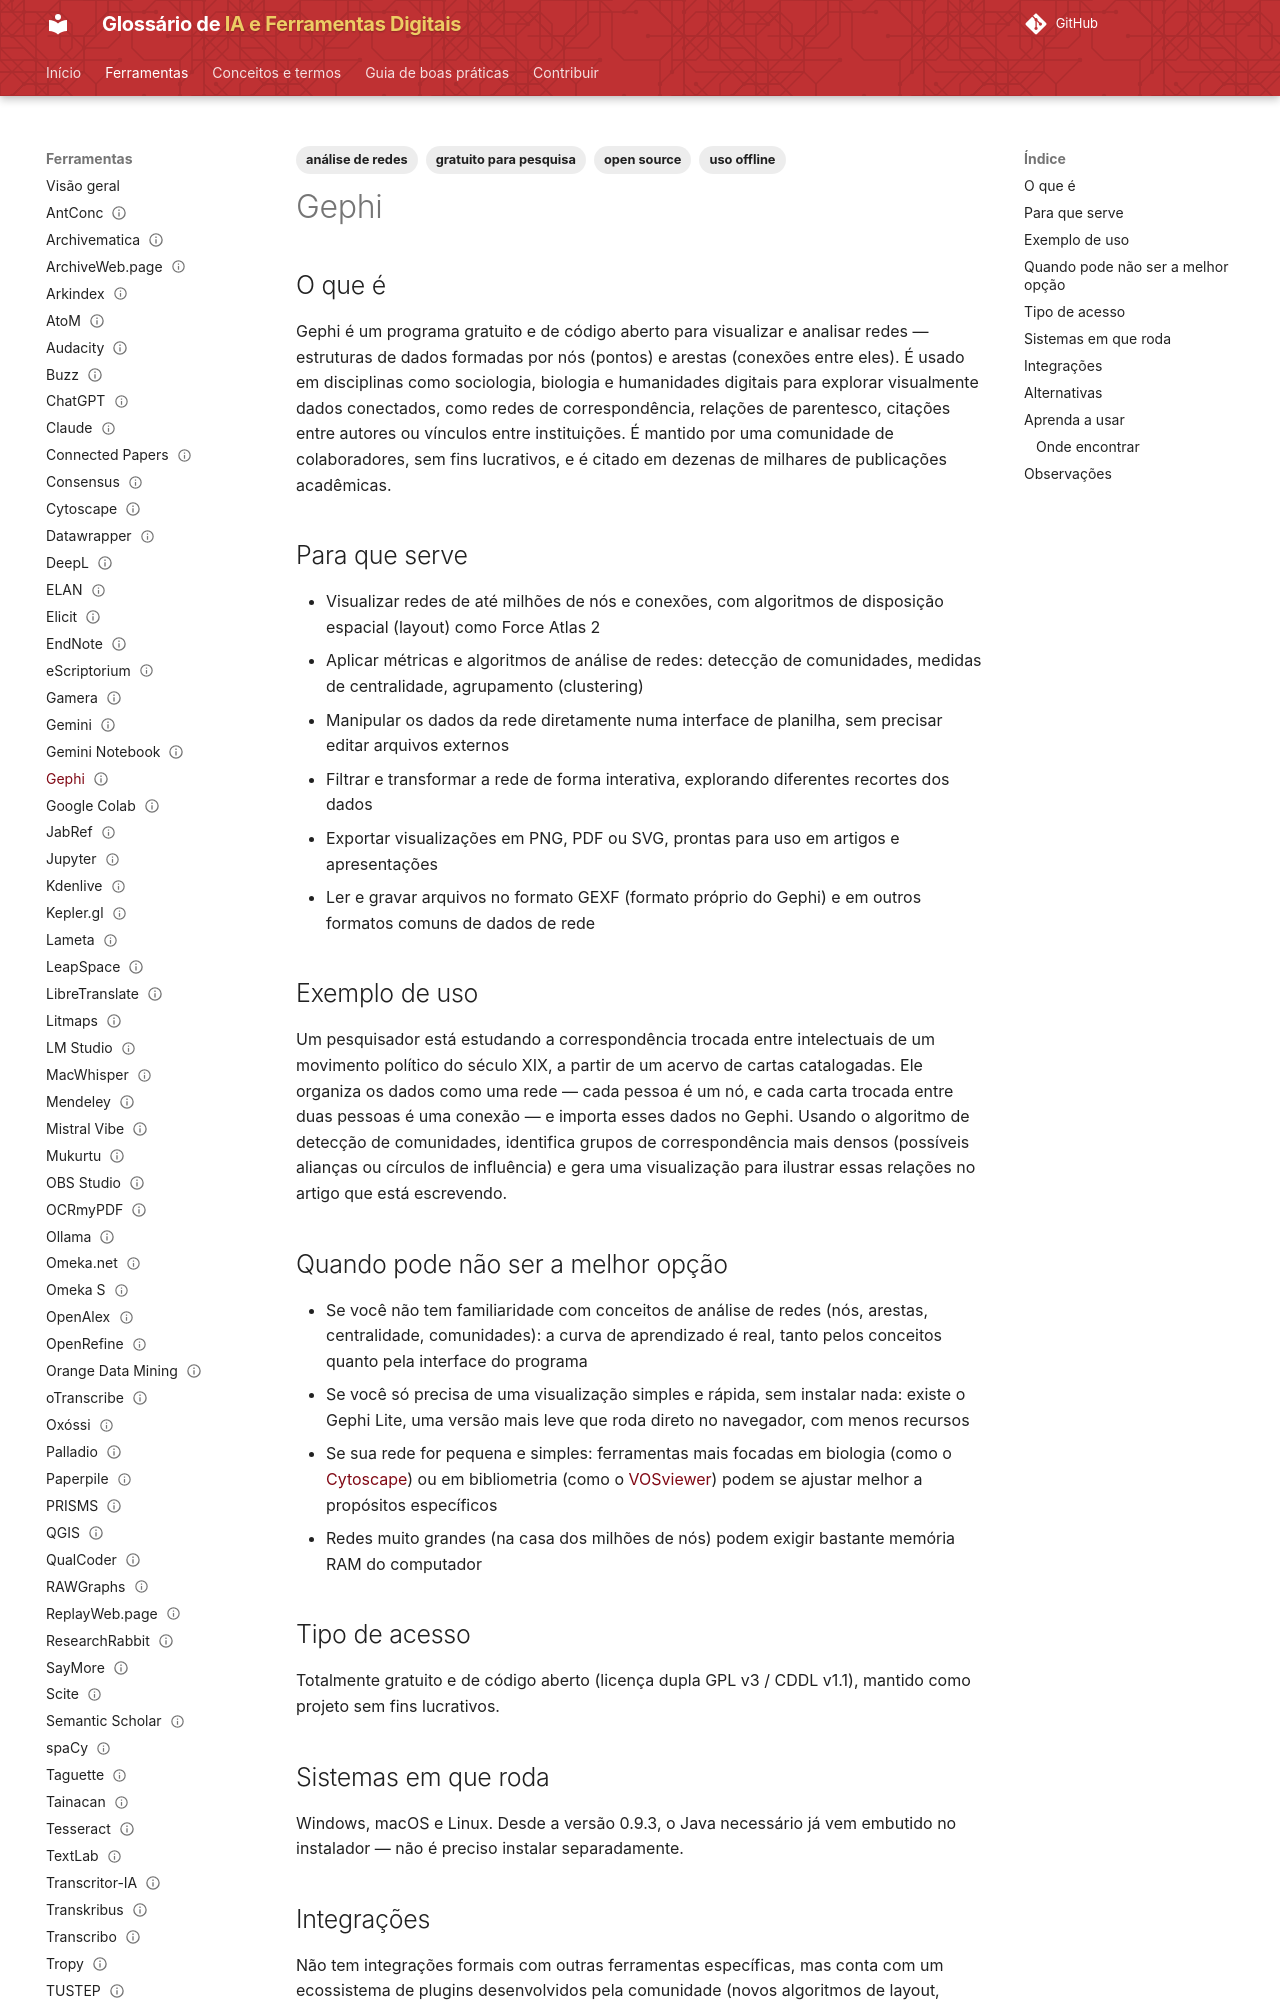

repository: lucchesia/iaguia-coc-fiocruz · page: ferramentas/gephi/index.html · generator: mkdocs

---
title: "Gephi"
slug: "gephi"

entry_type: "ferramenta"
tool_type: "aplicativo"

category: "análise de redes"

tags:
  - análise de redes
  - open source
  - uso offline
  - gratuito para pesquisa
aliases: []

source_model: aberto
software_license: GPL-3.0
access_model: gratuito

systems:
  - Windows
  - macOS
  - Linux
curva_aprendizado: "moderada a alta"
integrations:
  - nenhuma conhecida

concepts: []
alternatives:
  - Cytoscape
  - VOSviewer
  - Palladio

official_site: "https://gephi.org/"
documentation: "https://docs.gephi.org/"
forum: "https://github.com/gephi/gephi/discussions"
repository: "https://github.com/gephi/gephi"

caveats: []
learning_resources: []
academic_use: []
tool_status: ativa
status: publicado
reviewed: true
last_reviewed: "2026-08-20"
---

## O que é

Gephi é um programa gratuito e de código aberto para visualizar e analisar redes — estruturas de dados formadas por nós (pontos) e arestas (conexões entre eles). É usado em disciplinas como sociologia, biologia e humanidades digitais para explorar visualmente dados conectados, como redes de correspondência, relações de parentesco, citações entre autores ou vínculos entre instituições. É mantido por uma comunidade de colaboradores, sem fins lucrativos, e é citado em dezenas de milhares de publicações acadêmicas.

## Para que serve

- Visualizar redes de até milhões de nós e conexões, com algoritmos de disposição espacial (layout) como Force Atlas 2
- Aplicar métricas e algoritmos de análise de redes: detecção de comunidades, medidas de centralidade, agrupamento (clustering)
- Manipular os dados da rede diretamente numa interface de planilha, sem precisar editar arquivos externos
- Filtrar e transformar a rede de forma interativa, explorando diferentes recortes dos dados
- Exportar visualizações em PNG, PDF ou SVG, prontas para uso em artigos e apresentações
- Ler e gravar arquivos no formato GEXF (formato próprio do Gephi) e em outros formatos comuns de dados de rede

## Exemplo de uso

Um pesquisador está estudando a correspondência trocada entre intelectuais de um movimento político do século XIX, a partir de um acervo de cartas catalogadas. Ele organiza os dados como uma rede — cada pessoa é um nó, e cada carta trocada entre duas pessoas é uma conexão — e importa esses dados no Gephi. Usando o algoritmo de detecção de comunidades, identifica grupos de correspondência mais densos (possíveis alianças ou círculos de influência) e gera uma visualização para ilustrar essas relações no artigo que está escrevendo.
